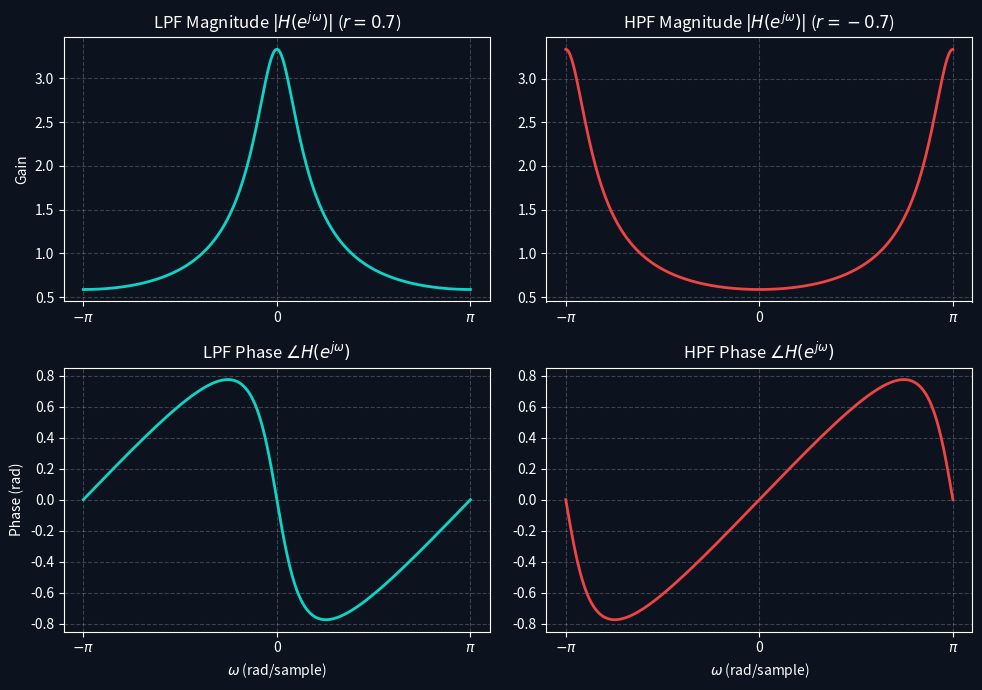
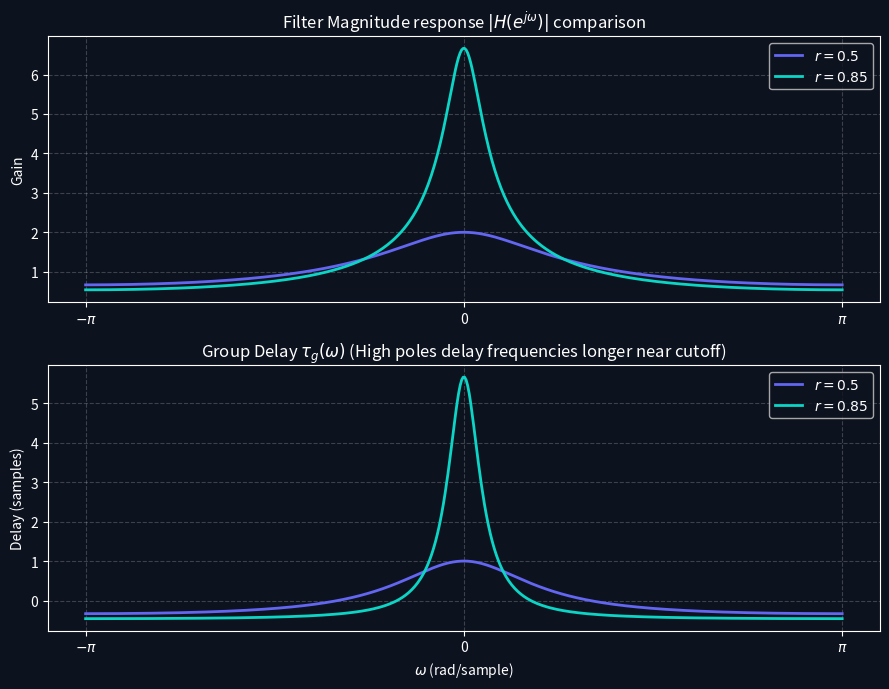
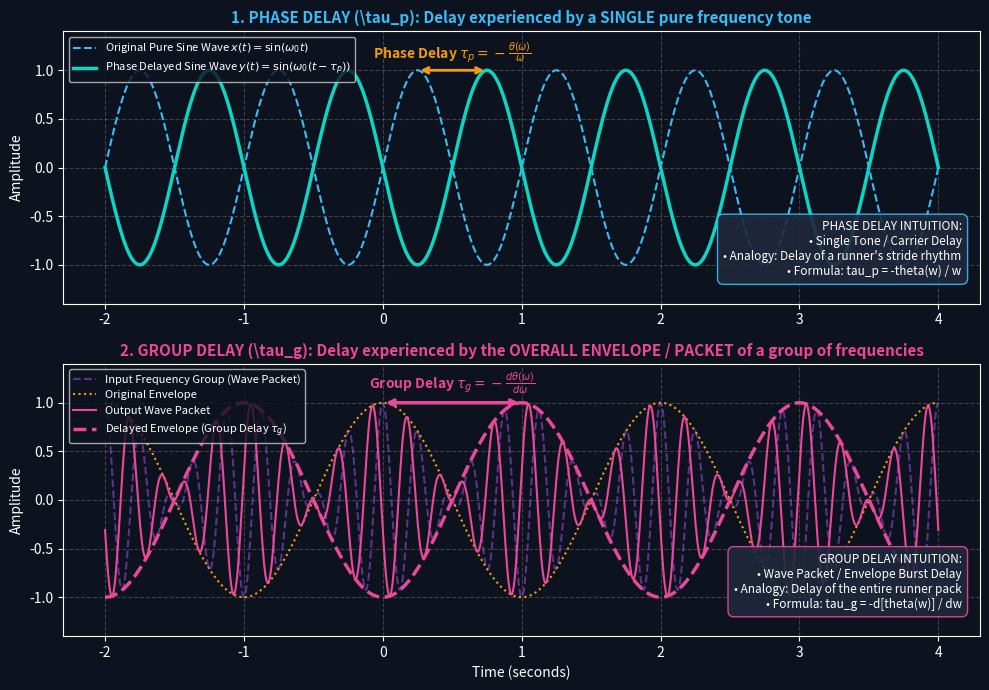
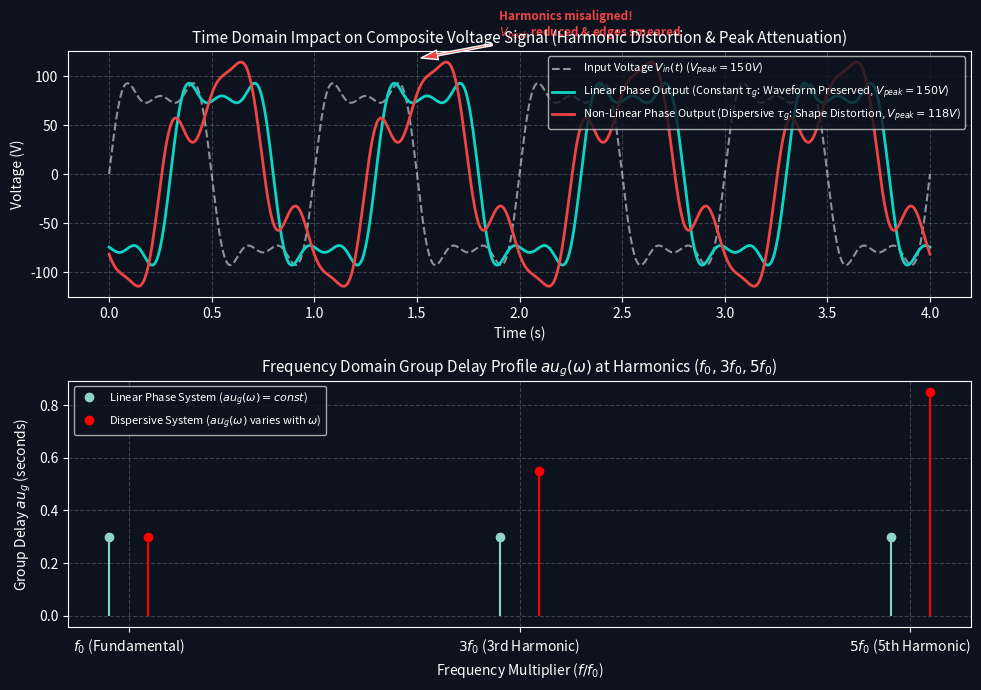
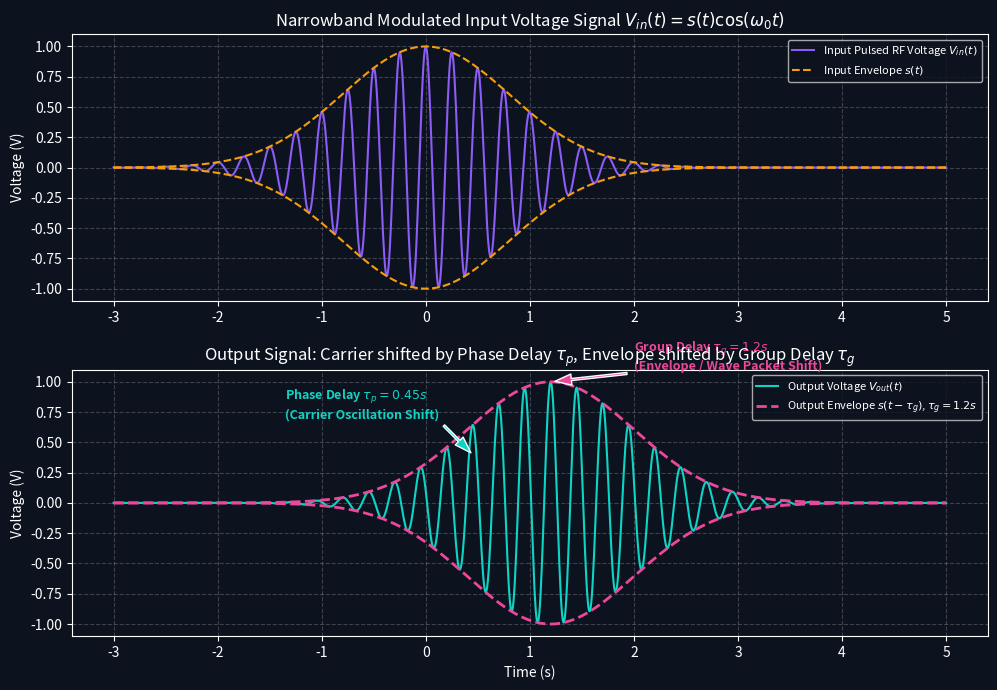

Here is the Python script that generated these plots, in order:
import os
import numpy as np
import matplotlib.pyplot as plt

os.makedirs("images", exist_ok=True)

# Dark mode styling parameters
plt.style.use('dark_background')
plt.rcParams['font.family'] = 'sans-serif'
plt.rcParams['font.size'] = 10
plt.rcParams['axes.grid'] = True
plt.rcParams['grid.alpha'] = 0.2
plt.rcParams['grid.linestyle'] = '--'
plt.rcParams['figure.facecolor'] = '#0d121f'
plt.rcParams['axes.facecolor'] = '#0d121f'
plt.rcParams['savefig.facecolor'] = '#0d121f'

omega = np.linspace(-np.pi, np.pi, 500)

# -------------------------------------------------------------
# Plot 1: Magnitude & Phase of Low-Pass vs. High-Pass Filter
# -------------------------------------------------------------
r = 0.7
H_LP = 1 / (1 - r * np.exp(-1j * omega))
H_HP = 1 / (1 + r * np.exp(-1j * omega))

fig, axs = plt.subplots(2, 2, figsize=(10, 7))

# LPF Magnitude
axs[0, 0].plot(omega, np.abs(H_LP), color='#0dd5c5', linewidth=2)
axs[0, 0].set_title(r"LPF Magnitude $|H(e^{j\omega})|$ ($r=0.7$)")
axs[0, 0].set_ylabel("Gain")
axs[0, 0].set_xticks([-np.pi, 0, np.pi])
axs[0, 0].set_xticklabels([r'$-\pi$', '0', r'$\pi$'])

# LPF Phase
axs[1, 0].plot(omega, np.angle(H_LP), color='#0dd5c5', linewidth=2)
axs[1, 0].set_title(r"LPF Phase $\angle H(e^{j\omega})$")
axs[1, 0].set_xlabel(r"$\omega$ (rad/sample)")
axs[1, 0].set_ylabel("Phase (rad)")
axs[1, 0].set_xticks([-np.pi, 0, np.pi])
axs[1, 0].set_xticklabels([r'$-\pi$', '0', r'$\pi$'])

# HPF Magnitude
axs[0, 1].plot(omega, np.abs(H_HP), color='#ef4444', linewidth=2)
axs[0, 1].set_title(r"HPF Magnitude $|H(e^{j\omega})|$ ($r=-0.7$)")
axs[0, 1].set_xticks([-np.pi, 0, np.pi])
axs[0, 1].set_xticklabels([r'$-\pi$', '0', r'$\pi$'])

# HPF Phase
axs[1, 1].plot(omega, np.angle(H_HP), color='#ef4444', linewidth=2)
axs[1, 1].set_title(r"HPF Phase $\angle H(e^{j\omega})$")
axs[1, 1].set_xlabel(r"$\omega$ (rad/sample)")
axs[1, 1].set_xticks([-np.pi, 0, np.pi])
axs[1, 1].set_xticklabels([r'$-\pi$', '0', r'$\pi$'])

plt.tight_layout()
plt.savefig("images/frequency_response_lpf_hpf.png", dpi=300)
plt.close()


# -------------------------------------------------------------
# Plot 2: Group Delay Analysis
# -------------------------------------------------------------
r1 = 0.5
r2 = 0.85

tau_g1 = (r1 * np.cos(omega) - r1**2) / (1 + r1**2 - 2 * r1 * np.cos(omega))
tau_g2 = (r2 * np.cos(omega) - r2**2) / (1 + r2**2 - 2 * r2 * np.cos(omega))

fig, axs = plt.subplots(2, 1, figsize=(9, 7))

# Magnitude responses for comparison
axs[0].plot(omega, 1 / np.sqrt(1 + r1**2 - 2 * r1 * np.cos(omega)), color='#6366f1', linewidth=2, label=r'$r=0.5$')
axs[0].plot(omega, 1 / np.sqrt(1 + r2**2 - 2 * r2 * np.cos(omega)), color='#0dd5c5', linewidth=2, label=r'$r=0.85$')
axs[0].set_title(r"Filter Magnitude response $|H(e^{j\omega})|$ comparison")
axs[0].set_ylabel("Gain")
axs[0].set_xticks([-np.pi, 0, np.pi])
axs[0].set_xticklabels([r'$-\pi$', '0', r'$\pi$'])
axs[0].legend()

# Group delay
axs[1].plot(omega, tau_g1, color='#6366f1', linewidth=2, label=r'$r=0.5$')
axs[1].plot(omega, tau_g2, color='#0dd5c5', linewidth=2, label=r'$r=0.85$')
axs[1].set_title(r"Group Delay $\tau_g(\omega)$ (High poles delay frequencies longer near cutoff)")
axs[1].set_xlabel(r"$\omega$ (rad/sample)")
axs[1].set_ylabel("Delay (samples)")
axs[1].set_xticks([-np.pi, 0, np.pi])
axs[1].set_xticklabels([r'$-\pi$', '0', r'$\pi$'])
axs[1].legend()

plt.tight_layout()
plt.savefig("images/group_delay_analysis.png", dpi=300)
plt.close()


# -------------------------------------------------------------
# Plot 3 (NEW): Intuitive Concept Comparison Diagram (Phase Delay vs Group Delay)
# -------------------------------------------------------------
fig, axs = plt.subplots(2, 1, figsize=(10, 7))

t_int = np.linspace(-2, 4, 1000)

# Panel A: Phase Delay (Single Pure Sine Wave)
f0 = 1.0
w0 = 2 * np.pi * f0
tau_p_ex = 0.5

sin_in = np.sin(w0 * t_int)
sin_out = np.sin(w0 * (t_int - tau_p_ex))

axs[0].plot(t_int, sin_in, color='#38bdf8', linestyle='--', label='Original Pure Sine Wave $x(t) = \sin(\omega_0 t)$')
axs[0].plot(t_int, sin_out, color='#0dd5c5', linewidth=2.5, label='Phase Delayed Sine Wave $y(t) = \sin(\omega_0(t - \\tau_p))$')
axs[0].annotate('', xy=(0.25, 1.0), xytext=(0.25 + tau_p_ex, 1.0),
             arrowprops=dict(arrowstyle='<->', color='#f59e0b', lw=2))
axs[0].text(0.25 + tau_p_ex/2, 1.12, r'Phase Delay $\tau_p = -\frac{\theta(\omega)}{\omega}$', color='#f59e0b',
             fontsize=10, fontweight='bold', ha='center')

# Callout box for Phase Delay Intuition
text_box_pd = (
    "PHASE DELAY INTUITION:\n"
    "• Single Tone / Carrier Delay\n"
    "• Analogy: Delay of a runner's stride rhythm\n"
    "• Formula: tau_p = -theta(w) / w"
)
axs[0].text(0.98, 0.20, text_box_pd, transform=axs[0].transAxes, fontsize=8.5,
             verticalalignment='center', horizontalalignment='right',
             bbox=dict(boxstyle='round,pad=0.5', facecolor='#1e293b', edgecolor='#38bdf8', alpha=0.9))

axs[0].set_title('1. PHASE DELAY (\\tau_p): Delay experienced by a SINGLE pure frequency tone', fontsize=11, fontweight='bold', color='#38bdf8')
axs[0].set_ylabel('Amplitude')
axs[0].set_ylim(-1.4, 1.4)
axs[0].legend(loc='upper left', fontsize=8)


# Panel B: Group Delay (Group of Frequencies / Beat Wave Packet Envelope)
w1 = 2 * np.pi * 3.5
w2 = 2 * np.pi * 4.5
w_center = 2 * np.pi * 4.0
w_beat = 2 * np.pi * 0.5

tau_p_grp = 0.3
tau_g_grp = 1.0

# Input beat packet
env_beat_in = np.cos(w_beat * t_int)
carrier_beat_in = np.cos(w_center * t_int)
packet_in = env_beat_in * carrier_beat_in

# Output beat packet: envelope delayed by tau_g, carrier delayed by tau_p
env_beat_out = np.cos(w_beat * (t_int - tau_g_grp))
carrier_beat_out = np.cos(w_center * (t_int - tau_p_grp))
packet_out = env_beat_out * carrier_beat_out

axs[1].plot(t_int, packet_in, color='#a855f7', linestyle='--', alpha=0.5, label='Input Frequency Group (Wave Packet)')
axs[1].plot(t_int, env_beat_in, color='#f59e0b', linestyle=':', label='Original Envelope')
axs[1].plot(t_int, packet_out, color='#ec4899', linewidth=1.5, label='Output Wave Packet')
axs[1].plot(t_int, env_beat_out, color='#ec4899', linestyle='--', linewidth=2.5, label='Delayed Envelope (Group Delay $\\tau_g$)')

# Envelope shift annotation
axs[1].annotate('', xy=(0.0, 1.0), xytext=(tau_g_grp, 1.0),
             arrowprops=dict(arrowstyle='<->', color='#ec4899', lw=2.5))
axs[1].text(tau_g_grp/2, 1.15, r'Group Delay $\tau_g = -\frac{d\theta(\omega)}{d\omega}$', color='#ec4899',
             fontsize=10, fontweight='bold', ha='center')

# Callout box for Group Delay Intuition
text_box_gd = (
    "GROUP DELAY INTUITION:\n"
    "• Wave Packet / Envelope Burst Delay\n"
    "• Analogy: Delay of the entire runner pack\n"
    "• Formula: tau_g = -d[theta(w)] / dw"
)
axs[1].text(0.98, 0.20, text_box_gd, transform=axs[1].transAxes, fontsize=8.5,
             verticalalignment='center', horizontalalignment='right',
             bbox=dict(boxstyle='round,pad=0.5', facecolor='#1e293b', edgecolor='#ec4899', alpha=0.9))

axs[1].set_title('2. GROUP DELAY (\\tau_g): Delay experienced by the OVERALL ENVELOPE / PACKET of a group of frequencies', fontsize=11, fontweight='bold', color='#ec4899')
axs[1].set_xlabel('Time (seconds)')
axs[1].set_ylabel('Amplitude')
axs[1].set_ylim(-1.4, 1.4)
axs[1].legend(loc='upper left', fontsize=8)

plt.tight_layout()
plt.savefig("images/phase_vs_group_delay_intuition.png", dpi=300)
plt.close()


# -------------------------------------------------------------
# Plot 4: Impact of Constant vs Non-Constant Group Delay on Voltage Waveform
# -------------------------------------------------------------
t = np.linspace(0, 4, 1000)
w0 = 2 * np.pi * 1.0

v_in = 100 * np.sin(w0 * t) + 35 * np.sin(3 * w0 * t) + 15 * np.sin(5 * w0 * t)

# Case A: Linear Phase (Constant Group Delay tau = 0.3 s for all frequencies)
tau_const = 0.3
v_out_linear = 100 * np.sin(w0 * (t - tau_const)) + 35 * np.sin(3 * w0 * (t - tau_const)) + 15 * np.sin(5 * w0 * (t - tau_const))

# Case B: Non-Linear Phase (Dispersive Group Delay: fundamental tau=0.3s, 3rd harmonic tau=0.55s, 5th harmonic tau=0.85s)
tau_1 = 0.30
tau_3 = 0.55
tau_5 = 0.85
v_out_dispersive = 100 * np.sin(w0 * (t - tau_1)) + 35 * np.sin(3 * w0 * (t - tau_3)) + 15 * np.sin(5 * w0 * (t - tau_5))

fig, axs = plt.subplots(2, 1, figsize=(10, 7))

# Time Domain Voltage Signals
axs[0].plot(t, v_in, color='#e2e8f0', linestyle='--', alpha=0.6, label='Input Voltage $V_{in}(t)$ ($V_{peak} = 150V$)')
axs[0].plot(t, v_out_linear, color='#0dd5c5', linewidth=2, label='Linear Phase Output (Constant $\\tau_g$: Waveform Preserved, $V_{peak}=150V$)')
axs[0].plot(t, v_out_dispersive, color='#ef4444', linewidth=2, label='Non-Linear Phase Output (Dispersive $\\tau_g$: Shape Distortion, $V_{peak}=118V$)')

# Callout annotation for voltage peak drop & dispersion
axs[0].annotate('Harmonics misaligned!\n$V_{peak}$ reduced & edges smeared',
                xy=(1.5, 118), xytext=(1.9, 140),
                arrowprops=dict(facecolor='#ef4444', shrink=0.05, width=1.5, headwidth=7),
                fontsize=8.5, color='#ef4444', fontweight='bold')

axs[0].set_title('Time Domain Impact on Composite Voltage Signal (Harmonic Distortion & Peak Attenuation)', fontsize=11)
axs[0].set_xlabel('Time (s)')
axs[0].set_ylabel('Voltage (V)')
axs[0].legend(loc='upper right', fontsize=8)

# Frequency Domain / Group Delay Characteristics
freqs = np.array([1, 3, 5])
gd_linear = np.array([tau_const, tau_const, tau_const])
gd_dispersive = np.array([tau_1, tau_3, tau_5])

axs[1].stem(freqs - 0.1, gd_linear, linefmt='C0-', markerfmt='C0o', basefmt=" ", label='Linear Phase System ($\tau_g(\omega) = const$)')
axs[1].stem(freqs + 0.1, gd_dispersive, linefmt='r-', markerfmt='ro', basefmt=" ", label='Dispersive System ($\tau_g(\omega)$ varies with $\omega$)')
axs[1].set_title('Frequency Domain Group Delay Profile $\tau_g(\omega)$ at Harmonics ($f_0, 3f_0, 5f_0$)', fontsize=11)
axs[1].set_xlabel('Frequency Multiplier ($f / f_0$)')
axs[1].set_ylabel('Group Delay $\tau_g$ (seconds)')
axs[1].set_xticks([1, 3, 5])
axs[1].set_xticklabels(['$f_0$ (Fundamental)', '$3f_0$ (3rd Harmonic)', '$5f_0$ (5th Harmonic)'])
axs[1].legend(loc='upper left', fontsize=8)

plt.tight_layout()
plt.savefig("images/voltage_signal_dispersion.png", dpi=300)
plt.close()


# -------------------------------------------------------------
# Plot 5: Carrier Delay (Phase Delay) vs Envelope Delay (Group Delay)
# -------------------------------------------------------------
t2 = np.linspace(-3, 5, 1200)
w_c = 2 * np.pi * 4.0  # Carrier frequency
sigma = 0.8            # Gaussian envelope width

# Input envelope & carrier
env_in = np.exp(-t2**2 / (2 * sigma**2))
carrier_in = np.cos(w_c * t2)
v_rf_in = env_in * carrier_in

# Phase delay and Group delay values
tau_p_val = 0.45  # Carrier shift
tau_g_val = 1.20  # Envelope shift

env_out = np.exp(-(t2 - tau_g_val)**2 / (2 * sigma**2))
carrier_out = np.cos(w_c * (t2 - tau_p_val))
v_rf_out = env_out * carrier_out

fig, axs = plt.subplots(2, 1, figsize=(10, 7))

# Input Narrowband Pulse
axs[0].plot(t2, v_rf_in, color='#8b5cf6', label='Input Pulsed RF Voltage $V_{in}(t)$')
axs[0].plot(t2, env_in, color='#f59e0b', linestyle='--', label='Input Envelope $s(t)$')
axs[0].plot(t2, -env_in, color='#f59e0b', linestyle='--')
axs[0].set_title('Narrowband Modulated Input Voltage Signal $V_{in}(t) = s(t) \cos(\omega_0 t)$')
axs[0].set_ylabel('Voltage (V)')
axs[0].legend(loc='upper right', fontsize=8)

# Output Narrowband Pulse showing Tau_p vs Tau_g
axs[1].plot(t2, v_rf_out, color='#0dd5c5', label='Output Voltage $V_{out}(t)$')
axs[1].plot(t2, env_out, color='#ec4899', linestyle='--', linewidth=2, label=f'Output Envelope $s(t - \\tau_g)$, $\\tau_g = {tau_g_val}s$')
axs[1].plot(t2, -env_out, color='#ec4899', linestyle='--', linewidth=2)

# Annotations
axs[1].annotate(f'Group Delay $\\tau_g = {tau_g_val}s$\n(Envelope / Wave Packet Shift)',
                xy=(tau_g_val, 1.0), xytext=(tau_g_val + 0.8, 1.1),
                arrowprops=dict(facecolor='#ec4899', shrink=0.05, width=1.5, headwidth=8),
                fontsize=9, color='#ec4899', fontweight='bold')

axs[1].annotate(f'Phase Delay $\\tau_p = {tau_p_val}s$\n(Carrier Oscillation Shift)',
                xy=(tau_p_val, 0.4), xytext=(tau_p_val - 1.8, 0.7),
                arrowprops=dict(facecolor='#0dd5c5', shrink=0.05, width=1.5, headwidth=8),
                fontsize=9, color='#0dd5c5', fontweight='bold')

axs[1].set_title('Output Signal: Carrier shifted by Phase Delay $\\tau_p$, Envelope shifted by Group Delay $\\tau_g$')
axs[1].set_xlabel('Time (s)')
axs[1].set_ylabel('Voltage (V)')
axs[1].legend(loc='upper right', fontsize=8)

plt.tight_layout()
plt.savefig("images/narrowband_carrier_envelope_delay.png", dpi=300)
plt.close()

print("All Lecture 4 images generated successfully.")
